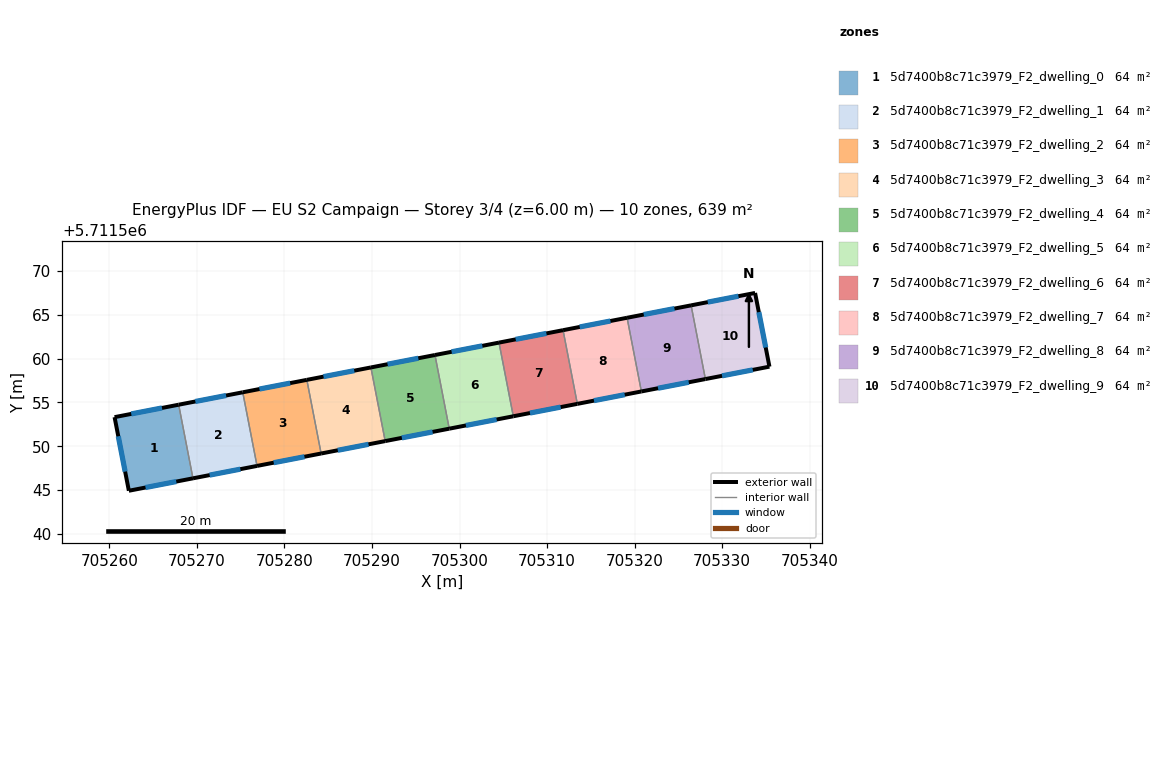
=== STOREY PLAN SPEC (per zone: floor XY polygon, exterior-wall plan segments, windows/doors) ===
zone 1: 5d7400b8c71c3979_F2_dwelling_0  (63.9 m²)
  floor: (705267.92, 5711554.75) (705269.55, 5711546.34) (705262.23, 5711544.92) (705260.60, 5711553.33)
  exterior wall: (705262.23, 5711544.92) – (705269.55, 5711546.34)  [7.5 m]
    window: (705264.13, 5711545.29) – (705267.65, 5711545.97)  [5.2 m²]
  exterior wall: (705260.60, 5711553.33) – (705262.23, 5711544.92)  [8.6 m]
    window: (705261.02, 5711551.14) – (705261.80, 5711547.10)  [5.9 m²]
  exterior wall: (705267.92, 5711554.75) – (705260.60, 5711553.33)  [7.5 m]
    window: (705266.01, 5711554.38) – (705262.50, 5711553.70)  [5.2 m²]
  interior walls: 1
zone 2: 5d7400b8c71c3979_F2_dwelling_1  (63.9 m²)
  floor: (705275.24, 5711556.17) (705276.87, 5711547.75) (705269.55, 5711546.34) (705267.92, 5711554.75)
  exterior wall: (705269.55, 5711546.34) – (705276.87, 5711547.75)  [7.5 m]
    window: (705271.45, 5711546.70) – (705274.97, 5711547.39)  [5.2 m²]
  exterior wall: (705275.24, 5711556.17) – (705267.92, 5711554.75)  [7.5 m]
    window: (705273.33, 5711555.80) – (705269.82, 5711555.12)  [5.2 m²]
  interior walls: 2
zone 3: 5d7400b8c71c3979_F2_dwelling_2  (63.9 m²)
  floor: (705282.56, 5711557.58) (705284.19, 5711549.17) (705276.87, 5711547.75) (705275.24, 5711556.17)
  exterior wall: (705276.87, 5711547.75) – (705284.19, 5711549.17)  [7.5 m]
    window: (705278.77, 5711548.12) – (705282.29, 5711548.80)  [5.2 m²]
  exterior wall: (705282.56, 5711557.58) – (705275.24, 5711556.17)  [7.5 m]
    window: (705280.65, 5711557.21) – (705277.14, 5711556.53)  [5.2 m²]
  interior walls: 2
zone 4: 5d7400b8c71c3979_F2_dwelling_3  (63.9 m²)
  floor: (705289.88, 5711559.00) (705291.51, 5711550.59) (705284.19, 5711549.17) (705282.56, 5711557.58)
  exterior wall: (705284.19, 5711549.17) – (705291.51, 5711550.59)  [7.5 m]
    window: (705286.09, 5711549.54) – (705289.60, 5711550.22)  [5.2 m²]
  exterior wall: (705289.88, 5711559.00) – (705282.56, 5711557.58)  [7.5 m]
    window: (705287.97, 5711558.63) – (705284.46, 5711557.95)  [5.2 m²]
  interior walls: 2
zone 5: 5d7400b8c71c3979_F2_dwelling_4  (63.9 m²)
  floor: (705297.19, 5711560.42) (705298.82, 5711552.01) (705291.51, 5711550.59) (705289.88, 5711559.00)
  exterior wall: (705291.51, 5711550.59) – (705298.82, 5711552.01)  [7.5 m]
    window: (705293.41, 5711550.96) – (705296.92, 5711551.64)  [5.2 m²]
  exterior wall: (705297.19, 5711560.42) – (705289.88, 5711559.00)  [7.5 m]
    window: (705295.29, 5711560.05) – (705291.78, 5711559.37)  [5.1 m²]
  interior walls: 2
zone 6: 5d7400b8c71c3979_F2_dwelling_5  (63.9 m²)
  floor: (705304.51, 5711561.84) (705306.14, 5711553.42) (705298.82, 5711552.01) (705297.19, 5711560.42)
  exterior wall: (705298.82, 5711552.01) – (705306.14, 5711553.42)  [7.5 m]
    window: (705300.73, 5711552.38) – (705304.24, 5711553.06)  [5.1 m²]
  exterior wall: (705304.51, 5711561.84) – (705297.19, 5711560.42)  [7.5 m]
    window: (705302.61, 5711561.47) – (705299.10, 5711560.79)  [5.1 m²]
  interior walls: 2
zone 7: 5d7400b8c71c3979_F2_dwelling_6  (63.9 m²)
  floor: (705311.82, 5711563.26) (705313.46, 5711554.84) (705306.14, 5711553.42) (705304.51, 5711561.84)
  exterior wall: (705306.14, 5711553.42) – (705313.46, 5711554.84)  [7.5 m]
    window: (705308.04, 5711553.79) – (705311.55, 5711554.47)  [5.1 m²]
  exterior wall: (705311.82, 5711563.26) – (705304.51, 5711561.84)  [7.5 m]
    window: (705309.92, 5711562.89) – (705306.41, 5711562.21)  [5.1 m²]
  interior walls: 2
zone 8: 5d7400b8c71c3979_F2_dwelling_7  (63.9 m²)
  floor: (705319.14, 5711564.68) (705320.77, 5711556.26) (705313.46, 5711554.84) (705311.82, 5711563.26)
  exterior wall: (705313.46, 5711554.84) – (705320.77, 5711556.26)  [7.4 m]
    window: (705315.36, 5711555.21) – (705318.87, 5711555.89)  [5.1 m²]
  exterior wall: (705319.14, 5711564.68) – (705311.82, 5711563.26)  [7.5 m]
    window: (705317.24, 5711564.31) – (705313.73, 5711563.63)  [5.1 m²]
  interior walls: 2
zone 9: 5d7400b8c71c3979_F2_dwelling_8  (63.9 m²)
  floor: (705326.45, 5711566.09) (705328.08, 5711557.68) (705320.77, 5711556.26) (705319.14, 5711564.68)
  exterior wall: (705320.77, 5711556.26) – (705328.08, 5711557.68)  [7.4 m]
    window: (705322.67, 5711556.63) – (705326.18, 5711557.31)  [5.1 m²]
  exterior wall: (705326.45, 5711566.09) – (705319.14, 5711564.68)  [7.4 m]
    window: (705324.55, 5711565.73) – (705321.04, 5711565.05)  [5.1 m²]
  interior walls: 2
zone 10: 5d7400b8c71c3979_F2_dwelling_9  (63.9 m²)
  floor: (705333.76, 5711567.51) (705335.40, 5711559.09) (705328.08, 5711557.68) (705326.45, 5711566.09)
  exterior wall: (705333.76, 5711567.51) – (705326.45, 5711566.09)  [7.4 m]
    window: (705331.86, 5711567.14) – (705328.35, 5711566.46)  [5.1 m²]
  exterior wall: (705335.40, 5711559.09) – (705333.76, 5711567.51)  [8.6 m]
    window: (705334.97, 5711561.28) – (705334.19, 5711565.32)  [5.9 m²]
  exterior wall: (705328.08, 5711557.68) – (705335.40, 5711559.09)  [7.5 m]
    window: (705329.99, 5711558.04) – (705333.50, 5711558.72)  [5.1 m²]
  interior walls: 1

=== DERIVED (storey summary) ===
Building: EU S2 Campaign
Storey: 3 of 4  (floor level z = 6.00 m)
Storey gross floor area: 638.8 m²
Zones on this storey: 10
  - 5d7400b8c71c3979_F2_dwelling_0: floor 63.9 m²; exterior wall 23.5 m (70.4 m²); 3 window(s) 16.2 m²; WWR 23.0%
  - 5d7400b8c71c3979_F2_dwelling_1: floor 63.9 m²; exterior wall 14.9 m (44.7 m²); 2 window(s) 10.3 m²; WWR 23.0%
  - 5d7400b8c71c3979_F2_dwelling_2: floor 63.9 m²; exterior wall 14.9 m (44.7 m²); 2 window(s) 10.3 m²; WWR 23.0%
  - 5d7400b8c71c3979_F2_dwelling_3: floor 63.9 m²; exterior wall 14.9 m (44.7 m²); 2 window(s) 10.3 m²; WWR 23.0%
  - 5d7400b8c71c3979_F2_dwelling_4: floor 63.9 m²; exterior wall 14.9 m (44.7 m²); 2 window(s) 10.3 m²; WWR 23.0%
  - 5d7400b8c71c3979_F2_dwelling_5: floor 63.9 m²; exterior wall 14.9 m (44.7 m²); 2 window(s) 10.3 m²; WWR 23.0%
  - 5d7400b8c71c3979_F2_dwelling_6: floor 63.9 m²; exterior wall 14.9 m (44.7 m²); 2 window(s) 10.3 m²; WWR 23.0%
  - 5d7400b8c71c3979_F2_dwelling_7: floor 63.9 m²; exterior wall 14.9 m (44.7 m²); 2 window(s) 10.3 m²; WWR 23.0%
  - 5d7400b8c71c3979_F2_dwelling_8: floor 63.9 m²; exterior wall 14.9 m (44.7 m²); 2 window(s) 10.3 m²; WWR 23.0%
  - 5d7400b8c71c3979_F2_dwelling_9: floor 63.9 m²; exterior wall 23.5 m (70.4 m²); 3 window(s) 16.2 m²; WWR 23.0%
Zone adjacency (shared interzone walls):
  - 5d7400b8c71c3979_F2_dwelling_0 ↔ 5d7400b8c71c3979_F2_dwelling_1
  - 5d7400b8c71c3979_F2_dwelling_1 ↔ 5d7400b8c71c3979_F2_dwelling_2
  - 5d7400b8c71c3979_F2_dwelling_2 ↔ 5d7400b8c71c3979_F2_dwelling_3
  - 5d7400b8c71c3979_F2_dwelling_3 ↔ 5d7400b8c71c3979_F2_dwelling_4
  - 5d7400b8c71c3979_F2_dwelling_4 ↔ 5d7400b8c71c3979_F2_dwelling_5
  - 5d7400b8c71c3979_F2_dwelling_5 ↔ 5d7400b8c71c3979_F2_dwelling_6
  - 5d7400b8c71c3979_F2_dwelling_6 ↔ 5d7400b8c71c3979_F2_dwelling_7
  - 5d7400b8c71c3979_F2_dwelling_7 ↔ 5d7400b8c71c3979_F2_dwelling_8
  - 5d7400b8c71c3979_F2_dwelling_8 ↔ 5d7400b8c71c3979_F2_dwelling_9